Photos from the image-classification dataset "dataset" in the GitHub repository ALEN0602/Coin_Recognition. Its 5 classes are: 10 piso coin, 1 piso coin, 20 piso coin, 25 centavo coin, 5 piso coin.

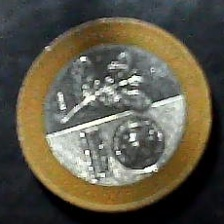
Label: 20 piso coin

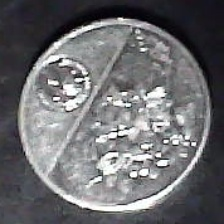
Label: 1 piso coin

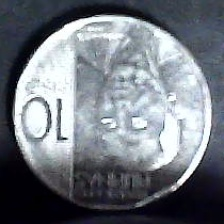
Label: 10 piso coin

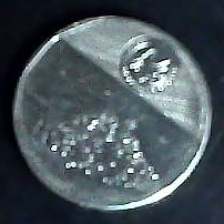
Label: 10 piso coin

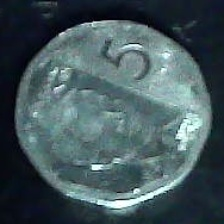
Label: 5 piso coin

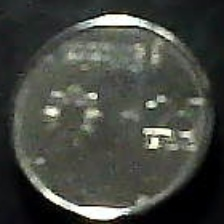
Label: 25 centavo coin
